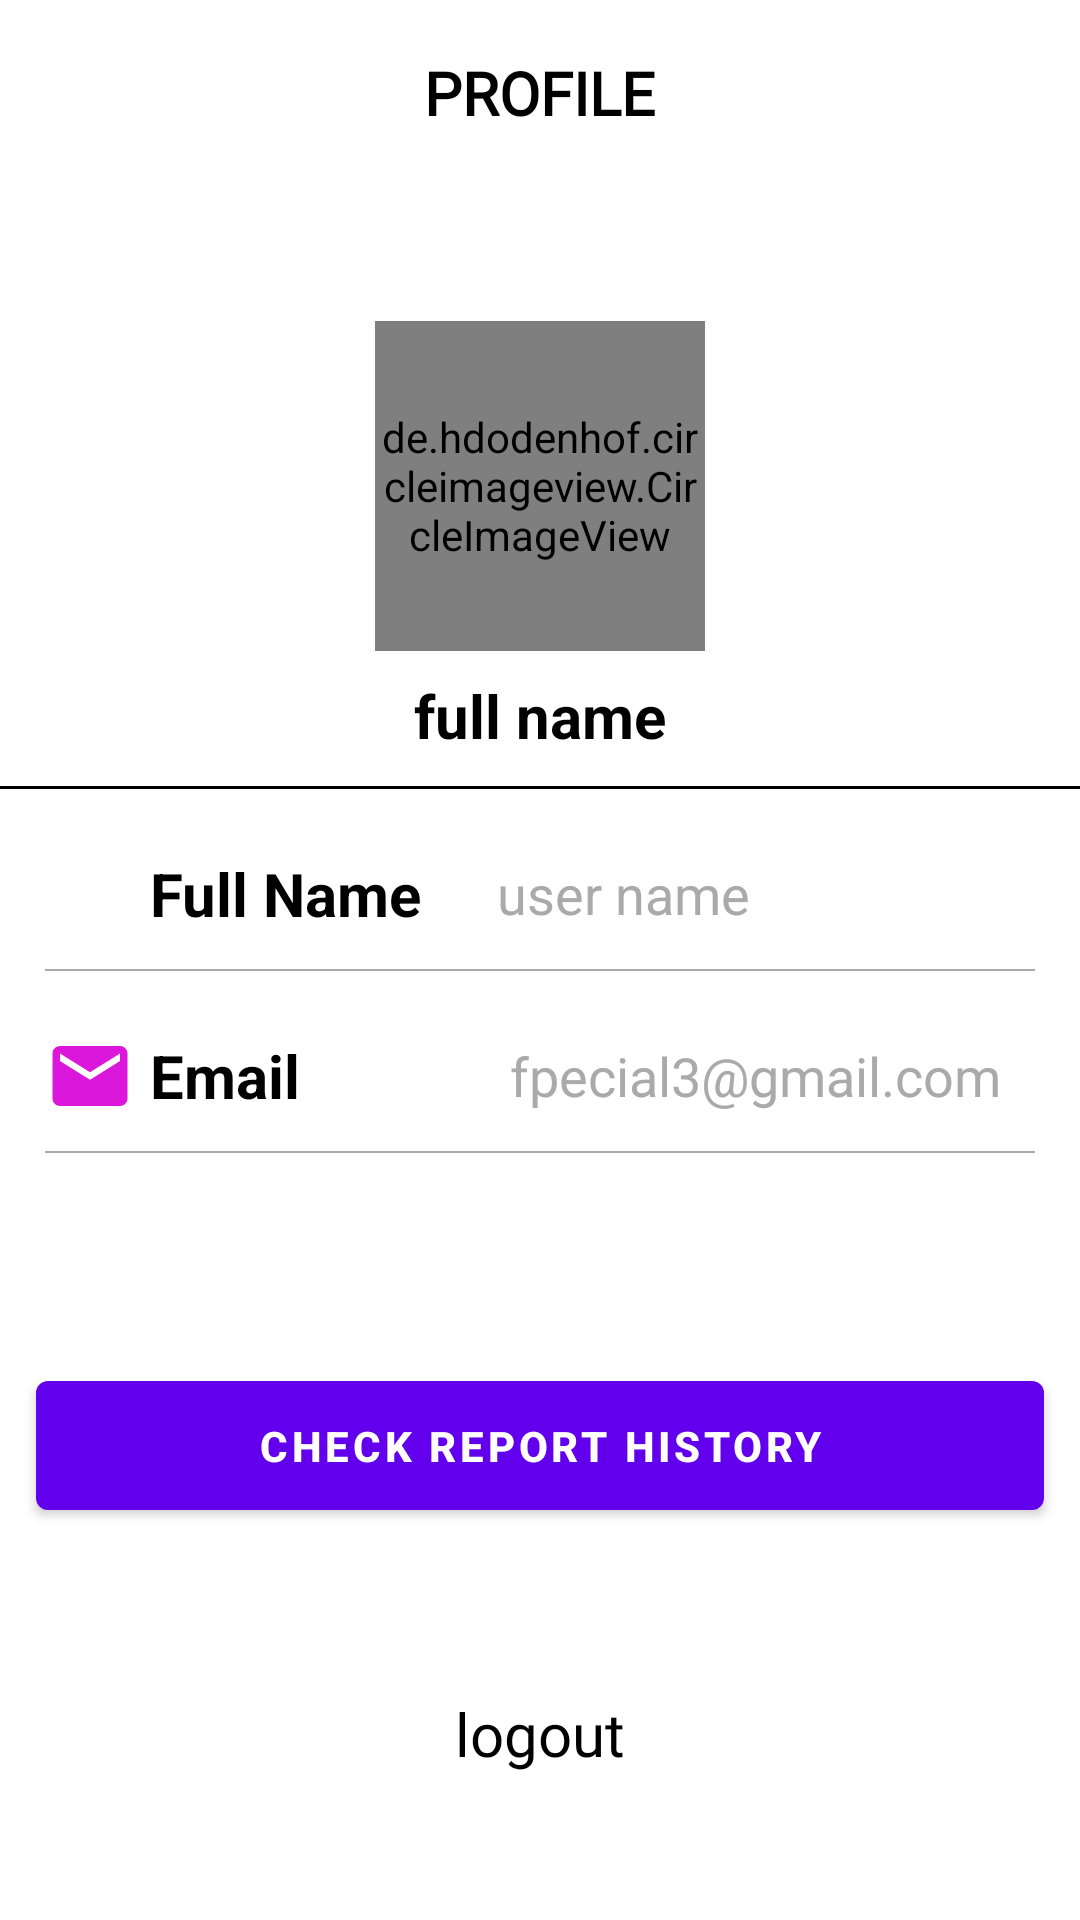

Here is an Android app screen rendered from its layout file. Give the layout XML and the strings, colors and styles it references.
<!-- AndroidManifest.xml: application theme Theme.DASHBOARD -->
<!-- res/layout/fragment_profile.xml -->
<?xml version="1.0" encoding="utf-8"?>
<LinearLayout xmlns:android="http://schemas.android.com/apk/res/android"
    xmlns:tools="http://schemas.android.com/tools"
    android:layout_width="match_parent"
    android:layout_height="match_parent"
    android:orientation="vertical"
    tools:context=".profile">


    <TextView


        android:layout_width="wrap_content"
        android:layout_height="62dp"
        android:layout_gravity="center"
        android:gravity="center"
        android:text="PROFILE"
        android:fontFamily="@font/lato_black"
        android:textColor="@android:color/black"
        android:textSize="20dp"
        android:textStyle="bold" />


    <LinearLayout
        android:layout_width="match_parent"
        android:layout_height="wrap_content"
        android:paddingTop="15dp"
        android:gravity="center"
        android:layout_marginTop="30dp"
        android:orientation="vertical">



        <de.hdodenhof.circleimageview.CircleImageView
            android:layout_width="110dp"
            android:layout_height="110dp"
            android:src="@drawable/ic_person2"

            />
        <TextView
            android:layout_width="wrap_content"
            android:layout_height="match_parent"
            android:text="full name"
            android:id="@+id/fullname2"
            android:textColor="@color/black"
            android:textSize="20dp"
            android:layout_marginTop="8dp"
            android:textStyle="bold"
            />

        <View
            android:layout_width="match_parent"
            android:layout_height="1dp"
            android:background="@color/black"
            android:layout_marginTop="10dp"/>


    </LinearLayout>

    <LinearLayout
        android:layout_width="match_parent"
        android:layout_height="wrap_content"
        android:orientation="horizontal"
        android:paddingLeft="15dp"
        android:paddingRight="15dp"
        android:layout_marginTop="20dp"
        android:gravity="center_vertical">

        <ImageView
            android:layout_width="30dp"
            android:layout_height="30dp"
            android:src="@drawable/ic_person12"
            />
        <TextView
            android:layout_width="wrap_content"
            android:layout_height="wrap_content"
            android:text="Full Name"
            android:textStyle="bold"
            android:textColor="@color/black"
            android:textSize="20dp"
            android:layout_marginLeft="5dp"/>

        <TextView
            android:id="@+id/fullname"
            android:layout_width="wrap_content"
            android:layout_height="wrap_content"
            android:layout_marginLeft="25dp"
            android:text="user name"
            android:textColor="@android:color/darker_gray"
            android:textSize="18dp" />


    </LinearLayout>

    <View
        android:layout_width="match_parent"
        android:layout_height="0.5dp"
        android:background="@android:color/darker_gray"
        android:layout_marginTop="10dp"
        android:layout_marginLeft="15dp"
        android:layout_marginRight="15dp"/>

    <LinearLayout
        android:layout_width="match_parent"
        android:layout_height="wrap_content"
        android:orientation="horizontal"
        android:paddingLeft="15dp"
        android:paddingRight="15dp"
        android:layout_marginTop="20dp"
        android:gravity="center_vertical">

        <ImageView
            android:layout_width="30dp"
            android:layout_height="30dp"
            android:src="@drawable/ic_email1"
            />
        <TextView
            android:layout_width="wrap_content"
            android:layout_height="wrap_content"
            android:text="Email"
            android:textStyle="bold"
            android:textColor="@color/black"
            android:textSize="20dp"
            android:layout_marginLeft="5dp"/>

        <TextView
            android:id="@+id/usermail"
            android:layout_width="wrap_content"
            android:layout_height="wrap_content"
            android:text="fpecial3@gmail.com"
            android:layout_marginLeft="70dp"
            android:textSize="18dp"
            android:textColor="@android:color/darker_gray"/>


    </LinearLayout>


    <View
        android:layout_width="match_parent"
        android:layout_height="0.5dp"
        android:background="@android:color/darker_gray"
        android:layout_marginTop="10dp"
        android:layout_marginLeft="15dp"
        android:layout_marginRight="15dp"/>


    <LinearLayout
        android:layout_width="wrap_content"
        android:layout_height="wrap_content"
        android:orientation="horizontal"
        android:paddingLeft="15dp"
        android:paddingRight="15dp"
        android:layout_marginTop="20dp"
        android:gravity="center_vertical">


        


    </LinearLayout>


    <com.google.android.material.button.MaterialButton
        android:id="@+id/checkhistory"
        android:layout_width="match_parent"
        android:layout_height="wrap_content"
        android:layout_marginLeft="12dp"
        android:layout_marginTop="50dp"
        android:layout_marginRight="12dp"
        android:layout_marginBottom="30dp"
        android:padding="12dp"
        android:text="Check Report History"
        android:textStyle="bold">

    </com.google.android.material.button.MaterialButton>

    <TextView
        android:layout_width="wrap_content"
        android:id="@+id/logout"
        android:layout_height="wrap_content"
        android:layout_alignParentRight="true"
        android:layout_gravity="center"
        android:fontFamily="@font/lato_black"
        android:text="logout"
        android:layout_marginTop="25dp"
        android:textColor="@color/black"
        android:textSize="20sp"
        android:textStyle="normal" />


</LinearLayout>
<!-- resources referenced by this layout -->
<resources>
  <!-- drawable ic_email1 (drawable) -->
  <vector android:autoMirrored="true" android:height="24dp"
      android:tint="#DB17DB" android:viewportHeight="24"
      android:viewportWidth="24" android:width="24dp" xmlns:android="http://schemas.android.com/apk/res/android">
      <path android:fillColor="@android:color/white" android:pathData="M20,4L4,4c-1.1,0 -1.99,0.9 -1.99,2L2,18c0,1.1 0.9,2 2,2h16c1.1,0 2,-0.9 2,-2L22,6c0,-1.1 -0.9,-2 -2,-2zM20,8l-8,5 -8,-5L4,6l8,5 8,-5v2z"/>
  </vector>
  <!-- drawable ic_person2 (drawable) -->
  <vector android:autoMirrored="true" android:height="24dp"
      android:tint="#DB17DB" android:viewportHeight="24"
      android:viewportWidth="24" android:width="24dp" xmlns:android="http://schemas.android.com/apk/res/android">
      <path android:fillColor="@android:color/white" android:pathData="M12,12c2.21,0 4,-1.79 4,-4s-1.79,-4 -4,-4 -4,1.79 -4,4 1.79,4 4,4zM12,14c-2.67,0 -8,1.34 -8,4v2h16v-2c0,-2.66 -5.33,-4 -8,-4z"/>
  </vector>
  <style name="Theme.DASHBOARD" parent="Theme.MaterialComponents.DayNight.NoActionBar">
          
          <item name="colorPrimary">@color/purple_500</item>
          <item name="colorPrimaryVariant">@color/purple_700</item>
          <item name="colorOnPrimary">@color/white</item>
          
          <item name="colorSecondary">@color/teal_200</item>
          <item name="colorSecondaryVariant">@color/teal_700</item>
          <item name="colorOnSecondary">@color/black</item>
          
          <item name="android:statusBarColor" tools:targetApi="l">?attr/colorPrimaryVariant</item>
          
      </style>
  <!-- not gathered from this repository: default colours our renderer supplied (Android Studio template values) -->
  <color name="purple_500">#FF6200EE</color>
  <color name="purple_700">#FF3700B3</color>
  <color name="teal_200">#FF03DAC5</color>
  <color name="teal_700">#FF018786</color>
  <color name="black">#FF000000</color>
  <color name="white">#FFFFFFFF</color>
</resources>
